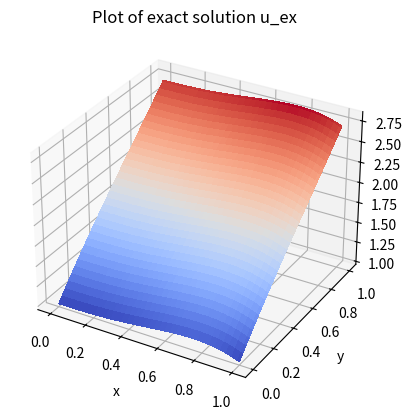

Generate this figure with matplotlib:
# -*- coding: utf-8 -*-
"""
Created on Wed Dec  5 11:24:05 2018

[redacted]
"""

"""SC IA 1"""

from mpl_toolkits.mplot3d import Axes3D
import matplotlib.pyplot as plt
from matplotlib import cm
from matplotlib.ticker import LinearLocator, FormatStrFormatter
import numpy as np

fig = plt.figure()
ax = fig.add_subplot(111, projection='3d')

X = np.linspace(0, 1, 101)
Y = np.linspace(0, 1, 101)

X, Y = np.meshgrid(X, Y)

Z1 = X**3*(1-X) + Y*(1-Y) + np.exp(Y)
Z2 = np.exp(X+Y)
#print(np.shape(z))
surf = ax.plot_surface(X, Y, Z1, cmap=cm.coolwarm,
                       linewidth=0, antialiased=False)
ax.set_xlabel('x')
ax.set_ylabel('y')
ax.set_zlabel('z')
ax.set_title('Plot of exact solution u_ex')